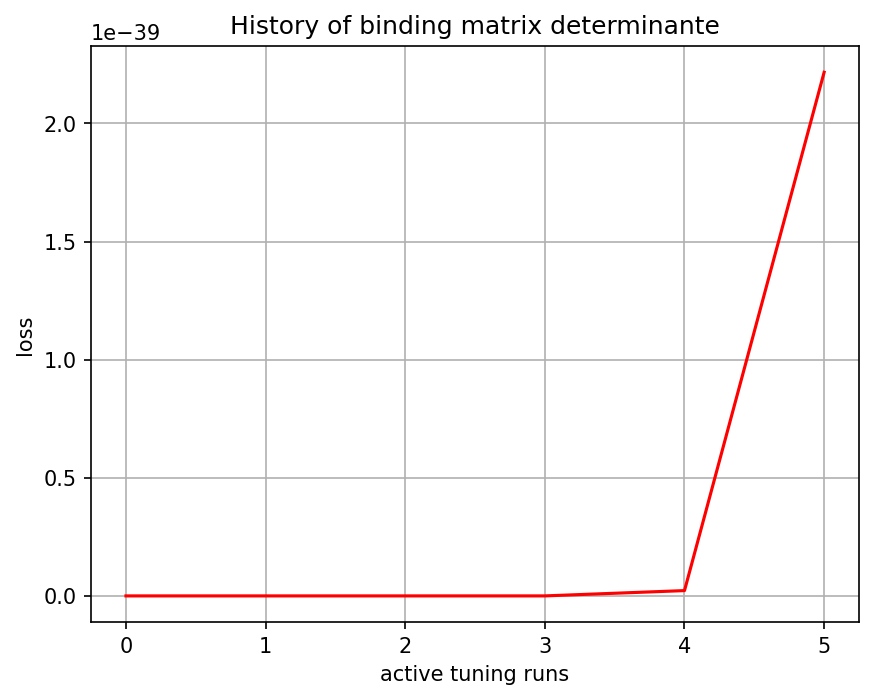

Data behind this chart, as committed beside it:
, 0
0, -0.0
1, -0.0
2, 0.0
3, 1.4e-44
4, 2.2445e-41
5, 2.216389e-39
